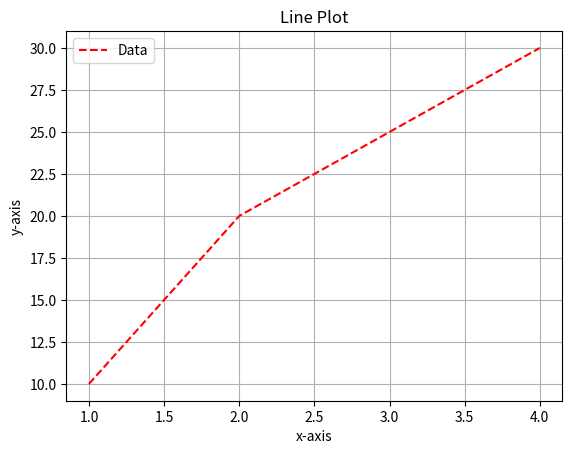

The matplotlib source for this figure:
#Question : WAP to plot a simple graph using matplotlib.

#Answer :
import matplotlib.pyplot as plt
x = [1, 2, 3, 4]
y = [10, 20, 25, 30]
plt.plot(x, y, 'r--', label="Data")
plt.xlabel("x-axis")
plt.ylabel("y-axis")
plt.title("Line Plot")
plt.legend()
plt.grid()
plt.show()


# Output:
'''Figure-1'''
